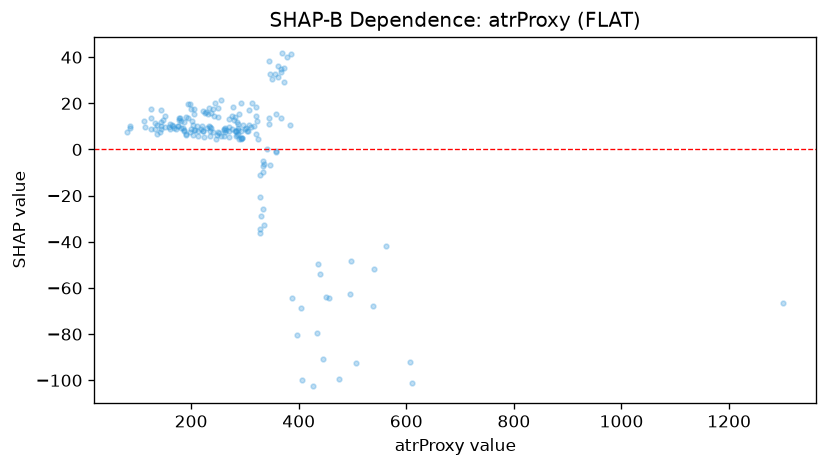

Values plotted in this chart, from the file beside it:
feature_value, shap_value
191.3, 14.24
344.4, 10.95
144.4, 8.853
135.9, 6.84
142.9, 7.418
296.7, 10.44
211.1, 10.18
136.1, 10.44
204.5, 17.47
475.5, -99.31
222.9, 16.49
610.4, -101.1
1301, -66.57
293.5, 20.06
366.6, 13.57
240.4, 17.7
276.4, 14.49
278.2, 18.27
283.9, 8.217
316.5, 10.18
433.6, -79.3
495.9, -62.48
368.8, 41.61
405.6, -99.75
507.4, -92.69
538.1, -68.02
446.1, -90.6
362.1, 31.59
280.1, 12.76
250.1, 14.15
250.9, 18.06
320.5, 18.28
328.9, -36.03
324.1, 4.674
287.4, 8.337
248.3, 6.177
246.8, 4.34
185.9, 8.369
345.6, 38.47
355.2, 32.74
332.9, -5.146
262.6, 7.755
261.2, 8.429
186.1, 7.866
357.3, -0.9621
286.6, 6.749
327.2, -34.5
330.5, -28.77
308.0, 17.24
340.4, 0.1029
284.2, 5.635
275.7, 8.749
225.8, 15.97
311.4, 9.603
357.2, 15.18
371.9, 29.23
373.2, 35.28
327.4, -11.18
293.6, 8.052
262.4, 9.435
... 128 more rows
